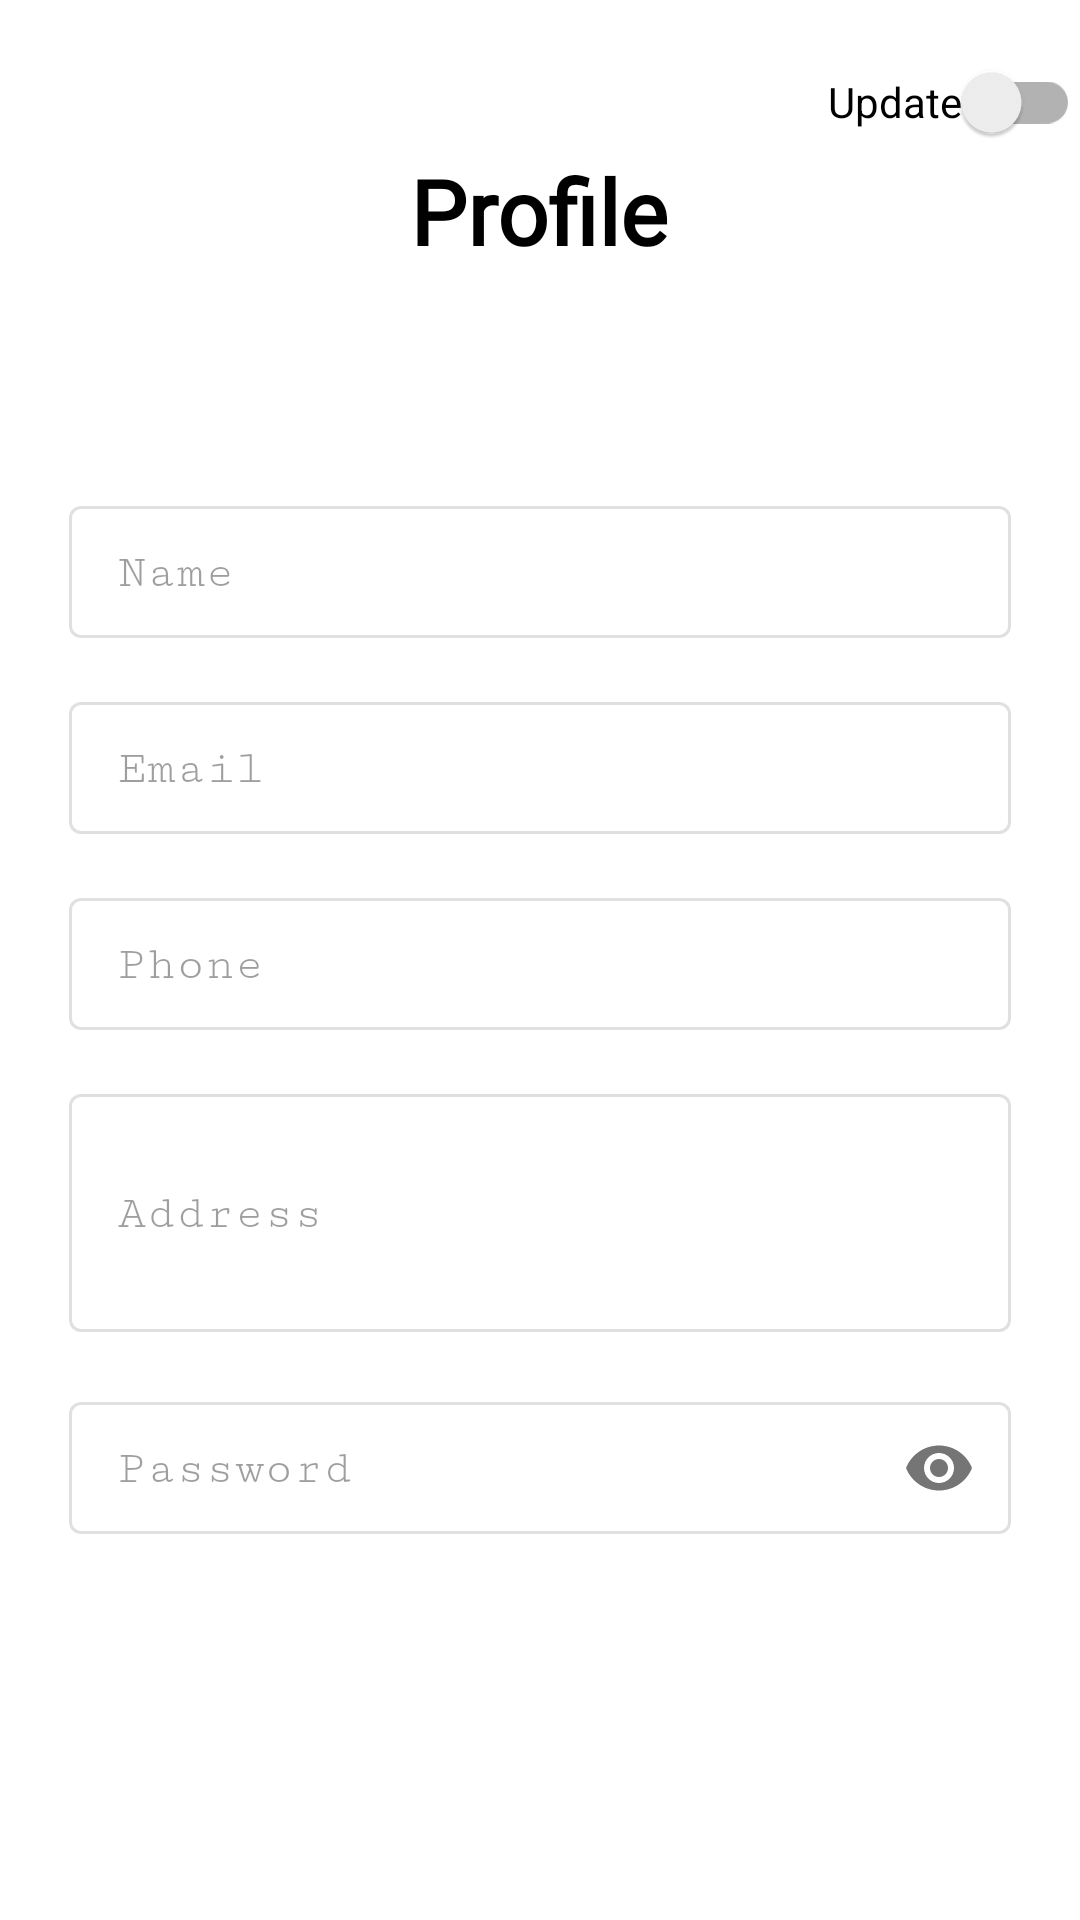

The Android layout XML behind this screen, and the referenced resources:
<!-- AndroidManifest.xml: application theme Theme.OutOfScrap -->
<!-- res/layout/fragment_user_profile.xml -->
<?xml version="1.0" encoding="utf-8"?>
<RelativeLayout xmlns:android="http://schemas.android.com/apk/res/android"
    xmlns:app="http://schemas.android.com/apk/res-auto"
    xmlns:tools="http://schemas.android.com/tools"
    android:layout_width="match_parent"
    android:layout_height="match_parent"
    android:background="@color/white"
    tools:context=".USER.ProfileFragment">

    <androidx.appcompat.widget.SwitchCompat
        android:id="@+id/updateSwitch"
        android:layout_width="wrap_content"
        android:layout_height="wrap_content"
        android:layout_alignParentEnd="true"
        android:layout_marginTop="10dp"
        android:text="Update" />

    <TextView
        android:id="@+id/txtProf"
        android:layout_width="wrap_content"
        android:layout_height="wrap_content"
        android:layout_centerHorizontal="true"
        android:layout_marginTop="50dp"
        android:fontFamily="@font/playfair_display_bold"
        android:text="Profile"
        android:textColor="@color/black"
        android:textSize="30dp"
        android:textStyle="bold" />

    <LinearLayout
        android:id="@+id/linearLayout"
        android:layout_width="match_parent"
        android:layout_height="wrap_content"
        android:layout_below="@id/txtProf"
        android:layout_alignParentStart="true"
        android:layout_alignParentEnd="true"
        android:layout_marginTop="50dp"
        android:gravity="center_horizontal"
        android:orientation="vertical"
        android:padding="15dp">

        <com.google.android.material.textfield.TextInputLayout
            android:id="@+id/user_prof_name"
            style="@style/Widget.MaterialComponents.TextInputLayout.OutlinedBox.Dense"
            android:layout_width="match_parent"
            android:layout_height="wrap_content"
            android:layout_margin="8dp"
            android:enabled="false"
            android:hint="Name"
            app:boxStrokeColor="#000000"
            app:hintTextColor="@color/black">

            <com.google.android.material.textfield.TextInputEditText
                android:layout_width="match_parent"
                android:layout_height="wrap_content"
                android:background="@null"
                android:fontFamily="serif-monospace"
                android:textColor="@color/black" />

        </com.google.android.material.textfield.TextInputLayout>

        <com.google.android.material.textfield.TextInputLayout
            android:id="@+id/user_prof_email"
            style="@style/Widget.MaterialComponents.TextInputLayout.OutlinedBox.Dense"
            android:layout_width="match_parent"
            android:layout_height="wrap_content"
            android:layout_margin="8dp"
            android:enabled="false"
            android:hint="Email"
            app:boxStrokeColor="#000000"
            app:hintTextColor="@color/black">

            <com.google.android.material.textfield.TextInputEditText
                android:layout_width="match_parent"
                android:layout_height="wrap_content"
                android:background="@null"
                android:fontFamily="serif-monospace"
                android:inputType="textEmailAddress"
                android:textColor="@color/black" />

        </com.google.android.material.textfield.TextInputLayout>

        <com.google.android.material.textfield.TextInputLayout
            android:id="@+id/user_prof_phone"
            style="@style/Widget.MaterialComponents.TextInputLayout.OutlinedBox.Dense"
            android:layout_width="match_parent"
            android:layout_height="wrap_content"
            android:layout_margin="8dp"
            android:enabled="false"
            android:hint="Phone"
            app:boxStrokeColor="@color/black"
            app:hintTextColor="@color/black">

            <com.google.android.material.textfield.TextInputEditText
                android:layout_width="match_parent"
                android:layout_height="wrap_content"
                android:background="@null"
                android:fontFamily="serif-monospace"
                android:inputType="phone"
                android:maxLength="10"
                android:textColor="@color/black" />

        </com.google.android.material.textfield.TextInputLayout>

        <com.google.android.material.textfield.TextInputLayout
            android:id="@+id/user_address"
            style="@style/Widget.MaterialComponents.TextInputLayout.OutlinedBox.Dense"
            android:layout_width="match_parent"
            android:layout_height="wrap_content"
            android:layout_margin="8dp"
            android:enabled="false"
            android:hint="Address"
            app:boxStrokeColor="@color/black"
            app:hintTextColor="@color/black">

            <com.google.android.material.textfield.TextInputEditText
                android:layout_width="match_parent"
                android:layout_height="wrap_content"
                android:background="@null"
                android:fontFamily="serif-monospace"
                android:inputType="textMultiLine"
                android:lines="3"
                android:textColor="@color/black" />

        </com.google.android.material.textfield.TextInputLayout>

        <com.google.android.material.textfield.TextInputLayout
            android:id="@+id/user_prof_pass"
            style="@style/Widget.MaterialComponents.TextInputLayout.OutlinedBox.Dense"
            android:layout_width="match_parent"
            android:layout_height="wrap_content"
            android:layout_margin="8dp"
            android:enabled="false"
            android:hint="Password"
            app:boxStrokeColor="@color/black"
            app:hintTextColor="@color/black"
            app:passwordToggleEnabled="true">

            <com.google.android.material.textfield.TextInputEditText
                android:layout_width="match_parent"
                android:layout_height="wrap_content"
                android:background="@null"
                android:fontFamily="serif-monospace"
                android:inputType="textPassword"
                android:textColor="@color/black" />

        </com.google.android.material.textfield.TextInputLayout>

        <androidx.appcompat.widget.AppCompatButton
            android:id="@+id/btnUpdate"
            android:layout_width="200dp"
            android:layout_height="wrap_content"
            android:layout_marginTop="20dp"
            android:background="@drawable/btn_bg"
            android:text="Update"
            android:textColor="@color/white"
            android:visibility="gone" />
    </LinearLayout>

</RelativeLayout>
<!-- resources referenced by this layout -->
<resources>
  <color name="black">#FF000000</color>
  <color name="white">#FFFFFFFF</color>
  <!-- drawable btn_bg (drawable) -->
  <shape xmlns:android="http://schemas.android.com/apk/res/android"
      android:shape="rectangle">
  
      <gradient
          android:angle="0"
          android:endColor="#009688"
          android:startColor="#2D4FA6"
          android:type="linear" />
      <corners android:radius="5dp" />
  
  </shape>
  <style name="Theme.OutOfScrap" parent="Theme.MaterialComponents.DayNight.DarkActionBar">
          
          <item name="colorPrimary">@color/appColor</item>
          <item name="colorPrimaryVariant">@color/appColor</item>
          <item name="colorOnPrimary">@color/white</item>
          
          <item name="colorSecondary">@color/teal_200</item>
          <item name="colorSecondaryVariant">@color/teal_700</item>
          <item name="colorOnSecondary">@color/black</item>
          
          <item name="android:statusBarColor" tools:targetApi="l">?attr/colorPrimaryVariant</item>
          
      </style>
  <color name="appColor">#009688</color>
  <color name="teal_200">#FF03DAC5</color>
  <color name="teal_700">#FF018786</color>
</resources>
